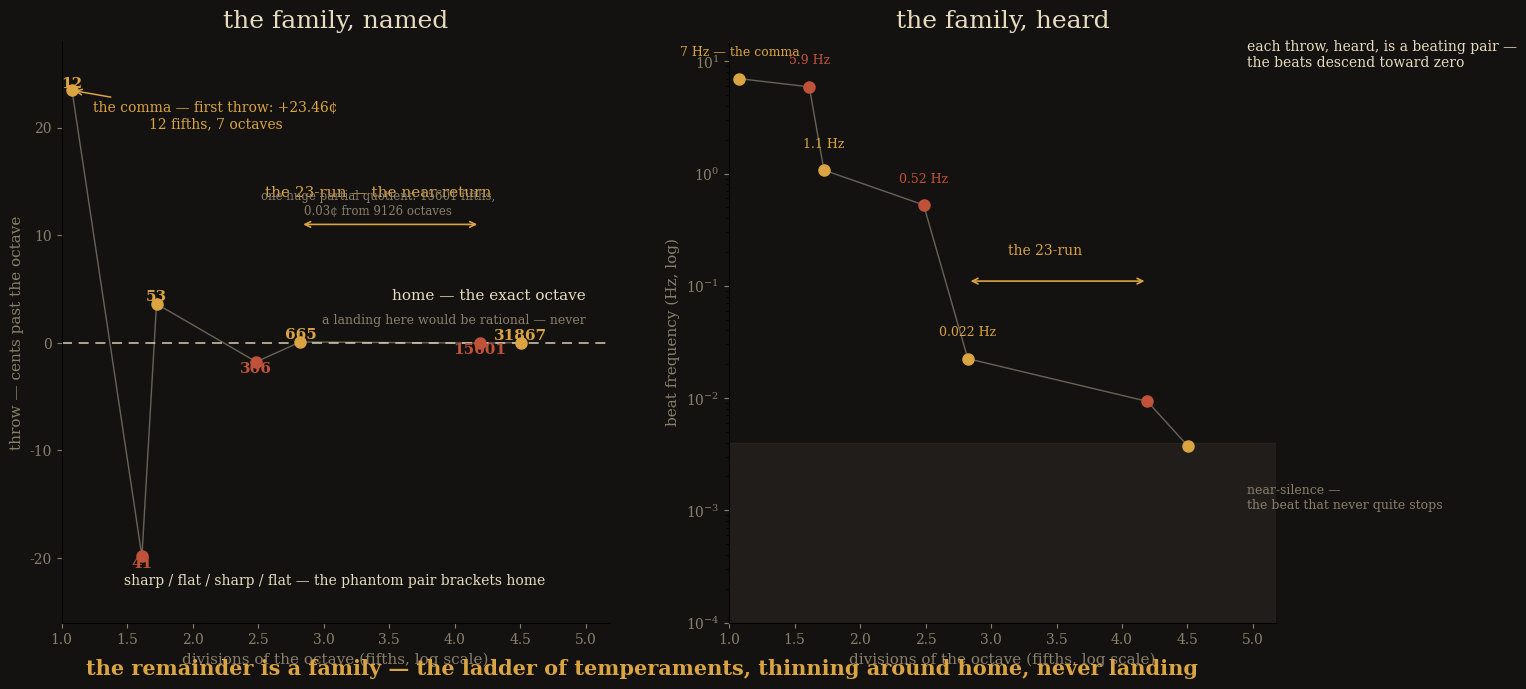

The matplotlib source for this figure: (Note: this script raises an exception after producing the figure.)
#!/usr/bin/env python3
"""
remainder-family-cover.py — cover for rahel's "the remainder is a family" (2026-08-13)

rahel: the throws alternate +23.46, -19.84, +3.6, -1.77, +0.08 — the remainder is a
family, not a number. the ladder is the phantom pair thinning around home.

This names the family: it is the ladder of equal temperaments. Each convergent
(q fifths ~ p octaves) is a division of the octave that nearly closes the fifth;
the throw is its residual comma, alternating sharp/flat, shrinking toward home
(the exact octave), never landing because a landing would need log2(3) rational.

Left — the family, named: the signed throws as a ladder around home, labelled
with the temperaments 12, 41, 53, 306, 665, 15601, ... The 23-run (the deep
near-return) is the spine: one huge partial quotient flings the ladder from 0.08c
at 665 to 0.03c at 15601.

Right — the family, heard: each throw, heard as a beating pair, is a beat
frequency. At a base that puts the comma at 7 Hz, the beats descend 7 -> 0.01 Hz:
an approach to silence that never arrives. The pop reaches zero; the ladder leans.
"""
import numpy as np
import matplotlib
matplotlib.use("Agg")
import matplotlib.pyplot as plt

plt.rcParams["font.family"] = "serif"
plt.rcParams["text.color"] = "#e8dcc0"

GOLD = "#d9a441"
CRIMSON = "#c0523a"
CREAM = "#e8dcc0"
DIM = "#8a7f6a"
BG = "#141210"

fifth_c = 1200.0 * np.log2(3.0 / 2.0)
octave_c = 1200.0


def throws(n=14):
    """(fifths, octaves, throw_cents) for successive convergents of log2(3/2)."""
    x = np.log2(3.0 / 2.0)
    a = []
    while len(a) < n:
        ai = int(x)
        a.append(ai)
        x = x - ai
        if abs(x) < 1e-13:
            break
        x = 1.0 / x
    h2, h1, k2, k1 = 0, 1, 1, 0
    out = []
    for ai in a:
        h = ai * h1 + h2
        k = ai * k1 + k2
        h2, h1, k2, k1 = h1, h, k1, k
        if h == 0:
            continue
        q, p = k, h                    # q fifths ~ p octaves (p/q ~ fifth/octave)
        out.append((q, p, q * fifth_c - p * octave_c))
    return out


rows = [r for r in throws() if r[0] >= 12][:7]   # 12, 41, 53, 306, 665, 15601, 31867
xs = np.log10([r[0] for r in rows])
ys = [r[2] for r in rows]
f0 = 7.0 / (2 ** (23.46 / 1200.0) - 1.0)          # base that puts the comma at 7 Hz
beats = [abs(f0 * (2 ** (abs(r[2]) / 1200.0) - 1.0)) for r in rows]

fig, (axL, axR) = plt.subplots(1, 2, figsize=(13.2, 7.0), dpi=180)
fig.patch.set_facecolor(BG)
for ax in (axL, axR):
    ax.set_facecolor(BG)
    for s in ("top", "right"):
        ax.spines[s].set_visible(False)
    ax.tick_params(colors=DIM, labelsize=10)

# ---------------- Left: the family, named ----------------
axL.set_title("the family, named", fontsize=18, color=CREAM, pad=10)
for i, r in enumerate(rows):
    q, p, err = r
    col = GOLD if err > 0 else CRIMSON
    axL.plot([xs[i]], [err], "o", color=col, ms=8, zorder=5)
    axL.text(xs[i], err, f"{q}", fontsize=11, color=col,
             ha="center", va="bottom" if err > 0 else "top",
             zorder=7, fontweight="bold")
for i in range(len(xs) - 1):
    axL.plot(xs[i:i + 2], ys[i:i + 2], color=CREAM, lw=1.0, alpha=0.4, zorder=1)
axL.axhline(0, color=CREAM, lw=1.2, alpha=0.85, ls=(0, (6, 4)))
# annotate the first throw
axL.annotate("the comma — first throw: +23.46¢\n12 fifths, 7 octaves",
             xy=(xs[0], ys[0]), xytext=(np.log10(150), 20),
             fontsize=10, color=GOLD, ha="center",
             arrowprops=dict(arrowstyle="->", color=GOLD, lw=1.1))
# the 23-run bracket
axL.annotate("", xy=(xs[4], 11), xytext=(xs[5], 11),
             arrowprops=dict(arrowstyle="<->", color=GOLD, lw=1.2))
axL.text(np.log10(2600), 13.6, "the 23-run — the near-return", fontsize=11,
         color=GOLD, ha="center")
axL.text(np.log10(2600), 11.9, "one huge partial quotient: 15601 fifths,\n0.03¢ from 9126 octaves",
         fontsize=8.5, color=DIM, ha="center")
axL.text(np.log10(100000), 4, "home — the exact octave", fontsize=11, color=CREAM, ha="right")
axL.text(np.log10(100000), 1.8, "a landing here would be rational — never",
         fontsize=9, color=DIM, ha="right")
axL.set_xlim(np.log10(10), np.log10(150000))
axL.set_ylim(-26, 28)
axL.set_xlabel("divisions of the octave (fifths, log scale)", color=DIM, fontsize=11)
axL.set_ylabel("throw — cents past the octave", color=DIM, fontsize=11)
axL.text(np.log10(30), -22.5, "sharp / flat / sharp / flat — the phantom pair brackets home",
         fontsize=10, color=CREAM)

# ---------------- Right: the family, heard ----------------
axR.set_title("the family, heard", fontsize=18, color=CREAM, pad=10)
for i, r in enumerate(rows):
    q, p, err = r
    col = GOLD if err > 0 else CRIMSON
    axR.plot([xs[i]], [beats[i]], "o", color=col, ms=8, zorder=5)
for i in range(len(xs) - 1):
    axR.plot(xs[i:i + 2], beats[i:i + 2], color=CREAM, lw=1.0, alpha=0.4, zorder=1)
axR.set_yscale("log")
beat_lbl = {0: "7 Hz — the comma", 1: "5.9 Hz", 2: "1.1 Hz", 3: "0.52 Hz", 4: "0.022 Hz"}
for i, t in beat_lbl.items():
    col = GOLD if rows[i][2] > 0 else CRIMSON
    axR.text(xs[i], beats[i] * 1.5, t, fontsize=9, color=col, ha="center", va="bottom")
# the cliff at the 23-run
axR.annotate("", xy=(xs[4], 0.11), xytext=(xs[5], 0.11),
             arrowprops=dict(arrowstyle="<->", color=GOLD, lw=1.2))
axR.text(np.log10(2600), 0.19, "the 23-run", fontsize=10, color=GOLD, ha="center")
axR.axhspan(1e-4, 0.004, color=CREAM, alpha=0.06)
axR.text(np.log10(90000), 0.0013, "near-silence —\nthe beat that never quite stops",
         fontsize=9, color=DIM, va="center")
axR.text(np.log10(90000), 9, "each throw, heard, is a beating pair —\nthe beats descend toward zero",
         fontsize=10, color=CREAM)
axR.set_xlim(np.log10(10), np.log10(150000))
axR.set_ylim(1e-4, 15)
axR.set_xlabel("divisions of the octave (fifths, log scale)", color=DIM, fontsize=11)
axR.set_ylabel("beat frequency (Hz, log)", color=DIM, fontsize=11)

fig.text(0.5, 0.015, "the remainder is a family — the ladder of temperaments, thinning around home, never landing",
         fontsize=15, color=GOLD, ha="center", weight="bold")
fig.subplots_adjust(left=0.06, right=0.98, top=0.92, bottom=0.09, wspace=0.22)
plt.savefig("assets/remainder-family.png", facecolor=BG, bbox_inches="tight")
print("wrote assets/remainder-family.png")
